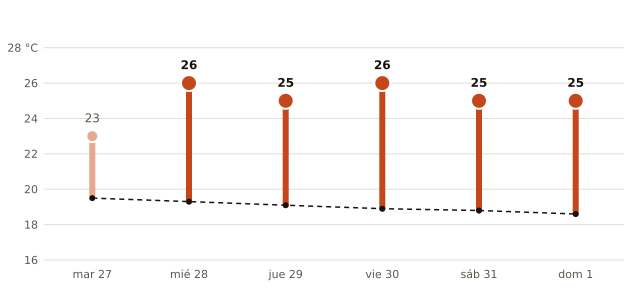

The table this chart was drawn from, first rows:
fecha, máxima_prevista_C, máxima_normal_1991_2020_C
2026-10-27, 23, 19.5
2026-10-28, 26, 19.3
2026-10-29, 25, 19.1
2026-10-30, 26, 18.9
2026-10-31, 25, 18.8
2026-11-01, 25, 18.6
